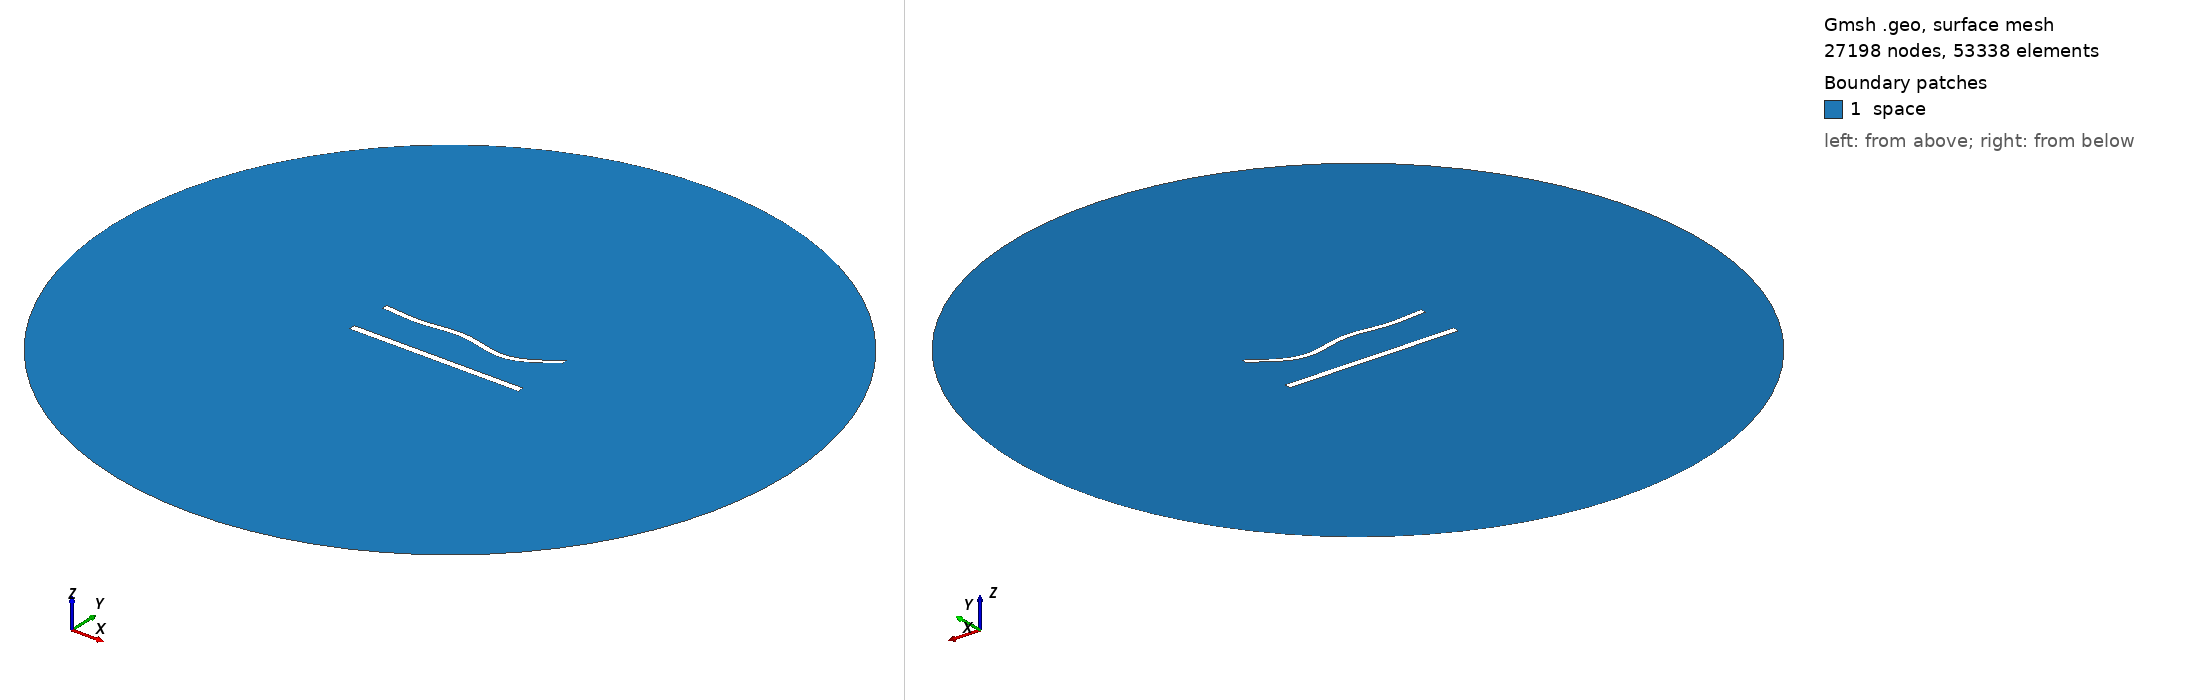

Gmsh geometry script, surface-meshed: 27198 nodes, 53338 surface elements. Boundary patches (legend numbers): 1 space. Left view from above one corner, right view from below the opposite corner. Legend entries are the model's physical surfaces. The drawing asked Gmsh for element sizes between 1% and 20% of the model's largest extent; the script's own settings can give other sizes.

=== 1006.geo (drawn) ===
//---------------------------------------
// Geometry kernel
//---------------------------------------

SetFactory("OpenCASCADE");



//---------------------------------------
// Parameters of the geometry
//---------------------------------------

// Overetch of the upper plate
overetch = 0.25;

// Distance between the plates
distance = 25.0;

// Discretization over the x axis (for the deformation)
nx = 50; 

// Length of the plate
L = 100 - overetch; 

// Number of modes
n = 4; 

// 1st mode coefficient
coeff(1) = 0.0;
beta(1) = 0.596864 * 3.1415926535 / L;

// 2nd mode coefficient
coeff(2) = -1.5;
beta(2) = 1.49418 * 3.1415926535 / L;

// 3rd mode coefficient
coeff(3) = 1.5;
beta(3) = 2.50025 * 3.1415926535 / L;

// 4th mode coefficient
coeff(4) = -1.5;
beta(4) = 3.49999 * 3.1415926535 / L;



//---------------------------------------
// Upper plate (deformed rectangle)
//---------------------------------------

// Coordiantes of the upper plate
xmin = -50;
xmax = 50 - overetch;

// Height of the upper plate
yheight = 4 - 2 * overetch;

// Indexes of the points
UpperID[] = {};
LowerID[] = {};
LeftID[] = {};
RightID[] = {};

// Point index
p = 1;

// Horizontal edges
For i In {1:nx}
    x = xmin + (i-1)*(xmax - xmin)/(nx-1);

    y_bottom = distance / 2 + overetch;
    For j In {1:n}
        C = (Cosh(beta(j)*L) + Cos(beta(j)*L)) / (Sinh(beta(j)*L) + Sin(beta(j)*L));
        y_bottom  = y_bottom + coeff(j) * (Cosh(beta(j)*(x+50)) - Cos(beta(j)*(x+50)) - C * (Sinh(beta(j)*(x+50)) - Sin(beta(j)*(x+50))));
    EndFor

    y_top = y_bottom + yheight;

    Point(p) = {x, y_top, 0, 1.0};
    UpperID[i] = p;
    p = p + 1;

    Point(p) = {x, y_bottom, 0, 1.0};
    LowerID[i] = p;
    p = p + 1;
EndFor

// Create point lists
UpperPts[] = {}; LowerPts[] = {};
For i In {1:nx}
  UpperPts[] += {UpperID[i]};
  LowerPts[] += {LowerID[i]};
EndFor

// Build splines
Spline(1) = {UpperPts[]};
Spline(2) = {LowerPts[]};
Line(3) = {LowerPts[nx-1], UpperPts[nx-1]};
Line(4) = {LowerPts[0], UpperPts[0]};

// Build the plane surface
Curve Loop(1) = {2, 3, -1, -4};
Plane Surface(1) = {1};



//---------------------------------------
// Lower plate (rectangle)
//---------------------------------------

// Vertices
Point(1001) = {-50, -distance/2, 0, 1.0};
Point(1002) = { 50, -distance/2, 0, 1.0};
Point(1003) = { 50,  -distance/2 + 4, 0, 1.0};
Point(1004) = {-50,  -distance/2 + 4, 0, 1.0};

// Edges
Line(5) = {1001, 1002};
Line(6) = {1002, 1003};
Line(7) = {1003, 1004};
Line(8) = {1004, 1001};

// Plane surface
Line Loop(2) = {5, 6, 7, 8};
Plane Surface(2) = {2}; 



//---------------------------------------
// Outer (fictious) boundary
//---------------------------------------

// Points
Point(1005) = {0, 0, 0};       // Center
Point(1006) = {200, 0, 0};     // Start point
Point(1007) = {0, 200, 0};     // 90 degrees
Point(1008) = {-200, 0, 0};    // 180 degrees
Point(1009) = {0, -200, 0};    // 270 degrees

// Circle arcs (each needs start, center, end)
Circle(9) = {1006, 1005, 1007};
Circle(10) = {1007, 1005, 1008};
Circle(11) = {1008, 1005, 1009};
Circle(12) = {1009, 1005, 1006};

// Plane surface for the entire domain
Curve Loop(3) = {9, 10, 11, 12};
Surface(3) = {3};

// Subtract the plates from the whole domain to obtain the actual domain where we want to solve the equations
BooleanDifference{ Surface{3}; Delete; }{ Surface{1}; Surface{2}; Delete; }




//---------------------------------------
// Transfinite Lines/Curves
//---------------------------------------

// Set the number of points on the boundaries
r = 6;
d = 0.15;

// Plates
Transfinite Curve {1} = 50*r/4 Using Progression 1;
Transfinite Line {2} = 50*r Using Progression 1;
Transfinite Curve {3, 4} = 2*r Using Progression 1+d;
Transfinite Line {5} = 50*r/4 Using Progression 1;
Transfinite Line {7} = 50*r Using Progression 1;
Transfinite Line {6} = 2*r Using Progression 1-d;
Transfinite Line {8} = 2*r Using Progression 1+d;

// Outer boundary
Transfinite Line {9, 10, 11, 12} = 20 Using Progression 1;



//---------------------------------------
// Physical groups
//---------------------------------------                

// Physical curves (boundaries)
Physical Line("force_segment", 10) = {2};
Physical Line("upper_plate", 11) = {1, 3, 4};
Physical Line("lower_plate", 12) = {5, 6, 7, 8};
Physical Line("boundary", 20) = {9, 10, 11, 12};

// Physical Surfaces
Physical Surface("space", 30) = {3};



//---------------------------------------
// 6. Generate the Mesh
//---------------------------------------

// 2D mesh generation
Mesh 2;
